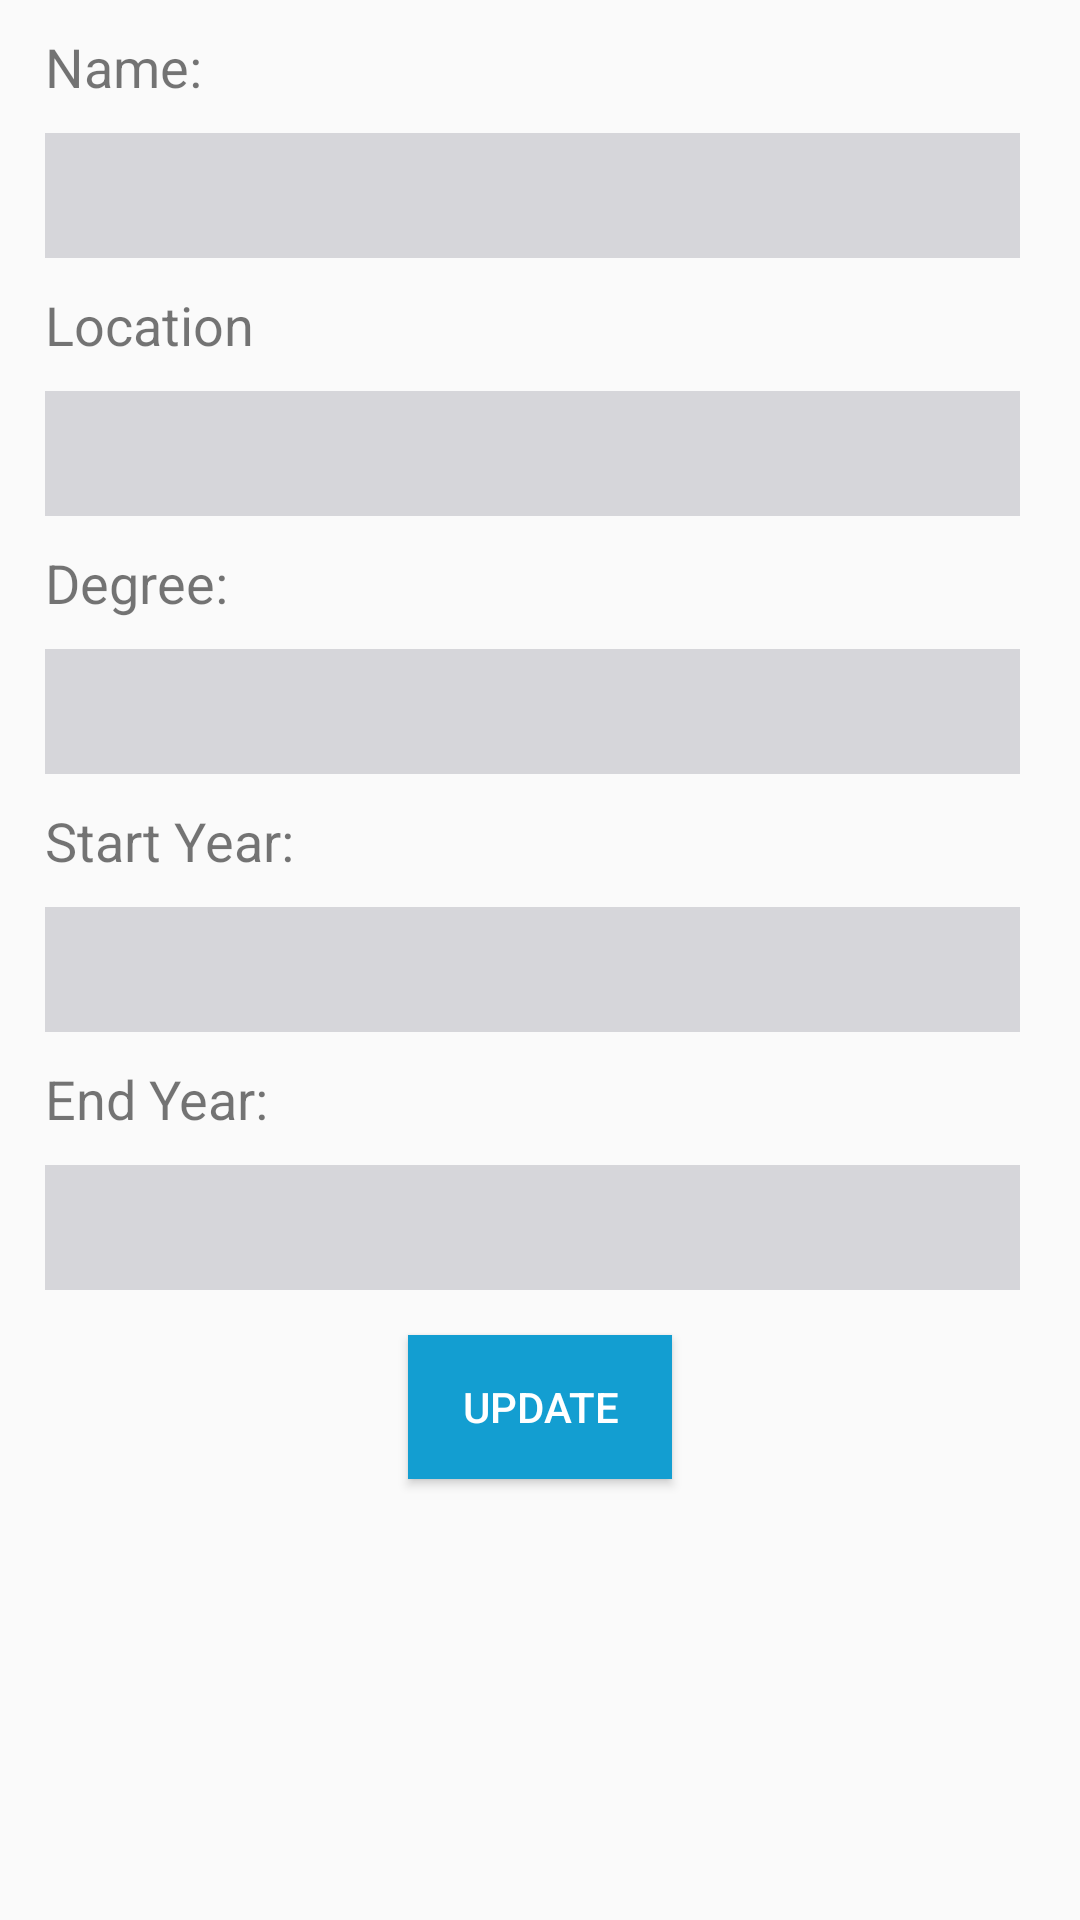

Android layout source for this screen:
<!-- AndroidManifest.xml: application theme CustomTheme -->
<!-- res/layout/activity_update_education.xml -->
<?xml version="1.0" encoding="utf-8"?>

<ScrollView
    xmlns:android="http://schemas.android.com/apk/res/android"
    xmlns:app="http://schemas.android.com/apk/res-auto"
    xmlns:tools="http://schemas.android.com/tools"
    android:layout_width="match_parent"
    android:layout_height="match_parent"
    tools:context=".UpdateEducationActivity">

    <RelativeLayout
        android:layout_height="wrap_content"
        android:layout_width="match_parent">

        <TextView
            android:id="@+id/textView"
            android:layout_width="wrap_content"
            android:layout_height="wrap_content"
            android:layout_marginTop="10dp"
            android:layout_marginStart="15dp"
            android:textSize="18sp"
            android:text="Name: " />

        <EditText
            android:id="@+id/nameTextView"
            android:layout_width="match_parent"
            android:layout_height="wrap_content"
            android:layout_below="@+id/textView"
            android:background="#D6D6DA"
            android:padding="4dp"
            android:inputType="textPersonName"
            android:layout_marginStart="15dp"
            android:layout_marginEnd="20dp"
            android:layout_marginTop="10dp"
            android:textSize="25sp" />

        <TextView
            android:id="@+id/textView2"
            android:layout_width="wrap_content"
            android:layout_height="wrap_content"
            android:layout_below="@id/nameTextView"
            android:layout_marginTop="10dp"
            android:layout_marginStart="15dp"
            android:textSize="18sp"
            android:text="Location" />

        <EditText
            android:id="@+id/locationTextView"
            android:layout_width="match_parent"
            android:layout_height="wrap_content"
            android:layout_below="@+id/textView2"
            android:background="#D6D6DA"
            android:padding="4dp"
            android:layout_marginStart="15dp"
            android:layout_marginEnd="20dp"
            android:inputType="textPersonName"
            android:layout_marginTop="10dp"
            android:textSize="25sp" />

        <TextView
            android:id="@+id/textView3"
            android:layout_width="wrap_content"
            android:layout_height="wrap_content"
            android:layout_below="@id/locationTextView"
            android:layout_marginTop="10dp"
            android:layout_marginStart="15dp"
            android:textSize="18sp"
            android:text="Degree: " />

        <EditText
            android:id="@+id/degreeTextView"
            android:layout_width="match_parent"
            android:layout_height="wrap_content"
            android:layout_below="@+id/textView3"
            android:background="#D6D6DA"
            android:padding="4dp"
            android:layout_marginStart="15dp"
            android:inputType="text"
            android:layout_marginEnd="20dp"
            android:layout_marginTop="10dp"
            android:textSize="25sp" />

        <TextView
            android:id="@+id/textView4"
            android:layout_width="wrap_content"
            android:layout_height="wrap_content"
            android:layout_below="@id/degreeTextView"
            android:layout_marginTop="10dp"
            android:layout_marginStart="15dp"
            android:textSize="18sp"
            android:text="Start Year: " />

        <EditText
            android:id="@+id/startTextView"
            android:layout_width="match_parent"
            android:layout_height="wrap_content"
            android:layout_below="@+id/textView4"
            android:background="#D6D6DA"
            android:inputType="number"
            android:maxLength="4"
            android:padding="4dp"
            android:layout_marginStart="15dp"
            android:layout_marginEnd="20dp"
            android:layout_marginTop="10dp"
            android:textSize="25sp" />

        <TextView
            android:id="@+id/textView5"
            android:layout_width="wrap_content"
            android:layout_height="wrap_content"
            android:layout_below="@id/startTextView"
            android:layout_marginTop="10dp"
            android:layout_marginStart="15dp"
            android:textSize="18sp"
            android:text="End Year: " />

        <EditText
            android:id="@+id/endTextView"
            android:layout_width="match_parent"
            android:layout_height="wrap_content"
            android:layout_below="@+id/textView5"
            android:background="#D6D6DA"
            android:padding="4dp"
            android:inputType="number"
            android:maxLength="4"
            android:layout_marginStart="15dp"
            android:layout_marginEnd="20dp"
            android:layout_marginTop="10dp"
            android:textSize="25sp" />

        <Button
            android:id="@+id/updateData"
            android:layout_width="wrap_content"
            android:layout_below="@id/endTextView"
            android:layout_height="wrap_content"
            android:layout_centerHorizontal="true"
            android:background="#139ED1"
            android:textColor="#ffffff"
            android:layout_marginTop="15dp"
            android:layout_marginBottom="10dp"
            android:onClick="updateProfile"
            android:padding="8dp"
            android:text="Update" />

    </RelativeLayout>

</ScrollView>
<!-- resources referenced by this layout -->
<resources>
  <style name="CustomTheme" parent="Theme.AppCompat.Light.DarkActionBar">
          
          <item name="colorPrimary">@color/actionbar</item>
          <item name="colorPrimaryDark">@color/actionBarDark</item>
          <item name="colorAccent">@color/colorAccent</item>
      </style>
  <color name="actionbar">#1c69a4</color>
  <color name="actionBarDark">#0D03D4</color>
  <color name="colorAccent">#D81B60</color>
</resources>
